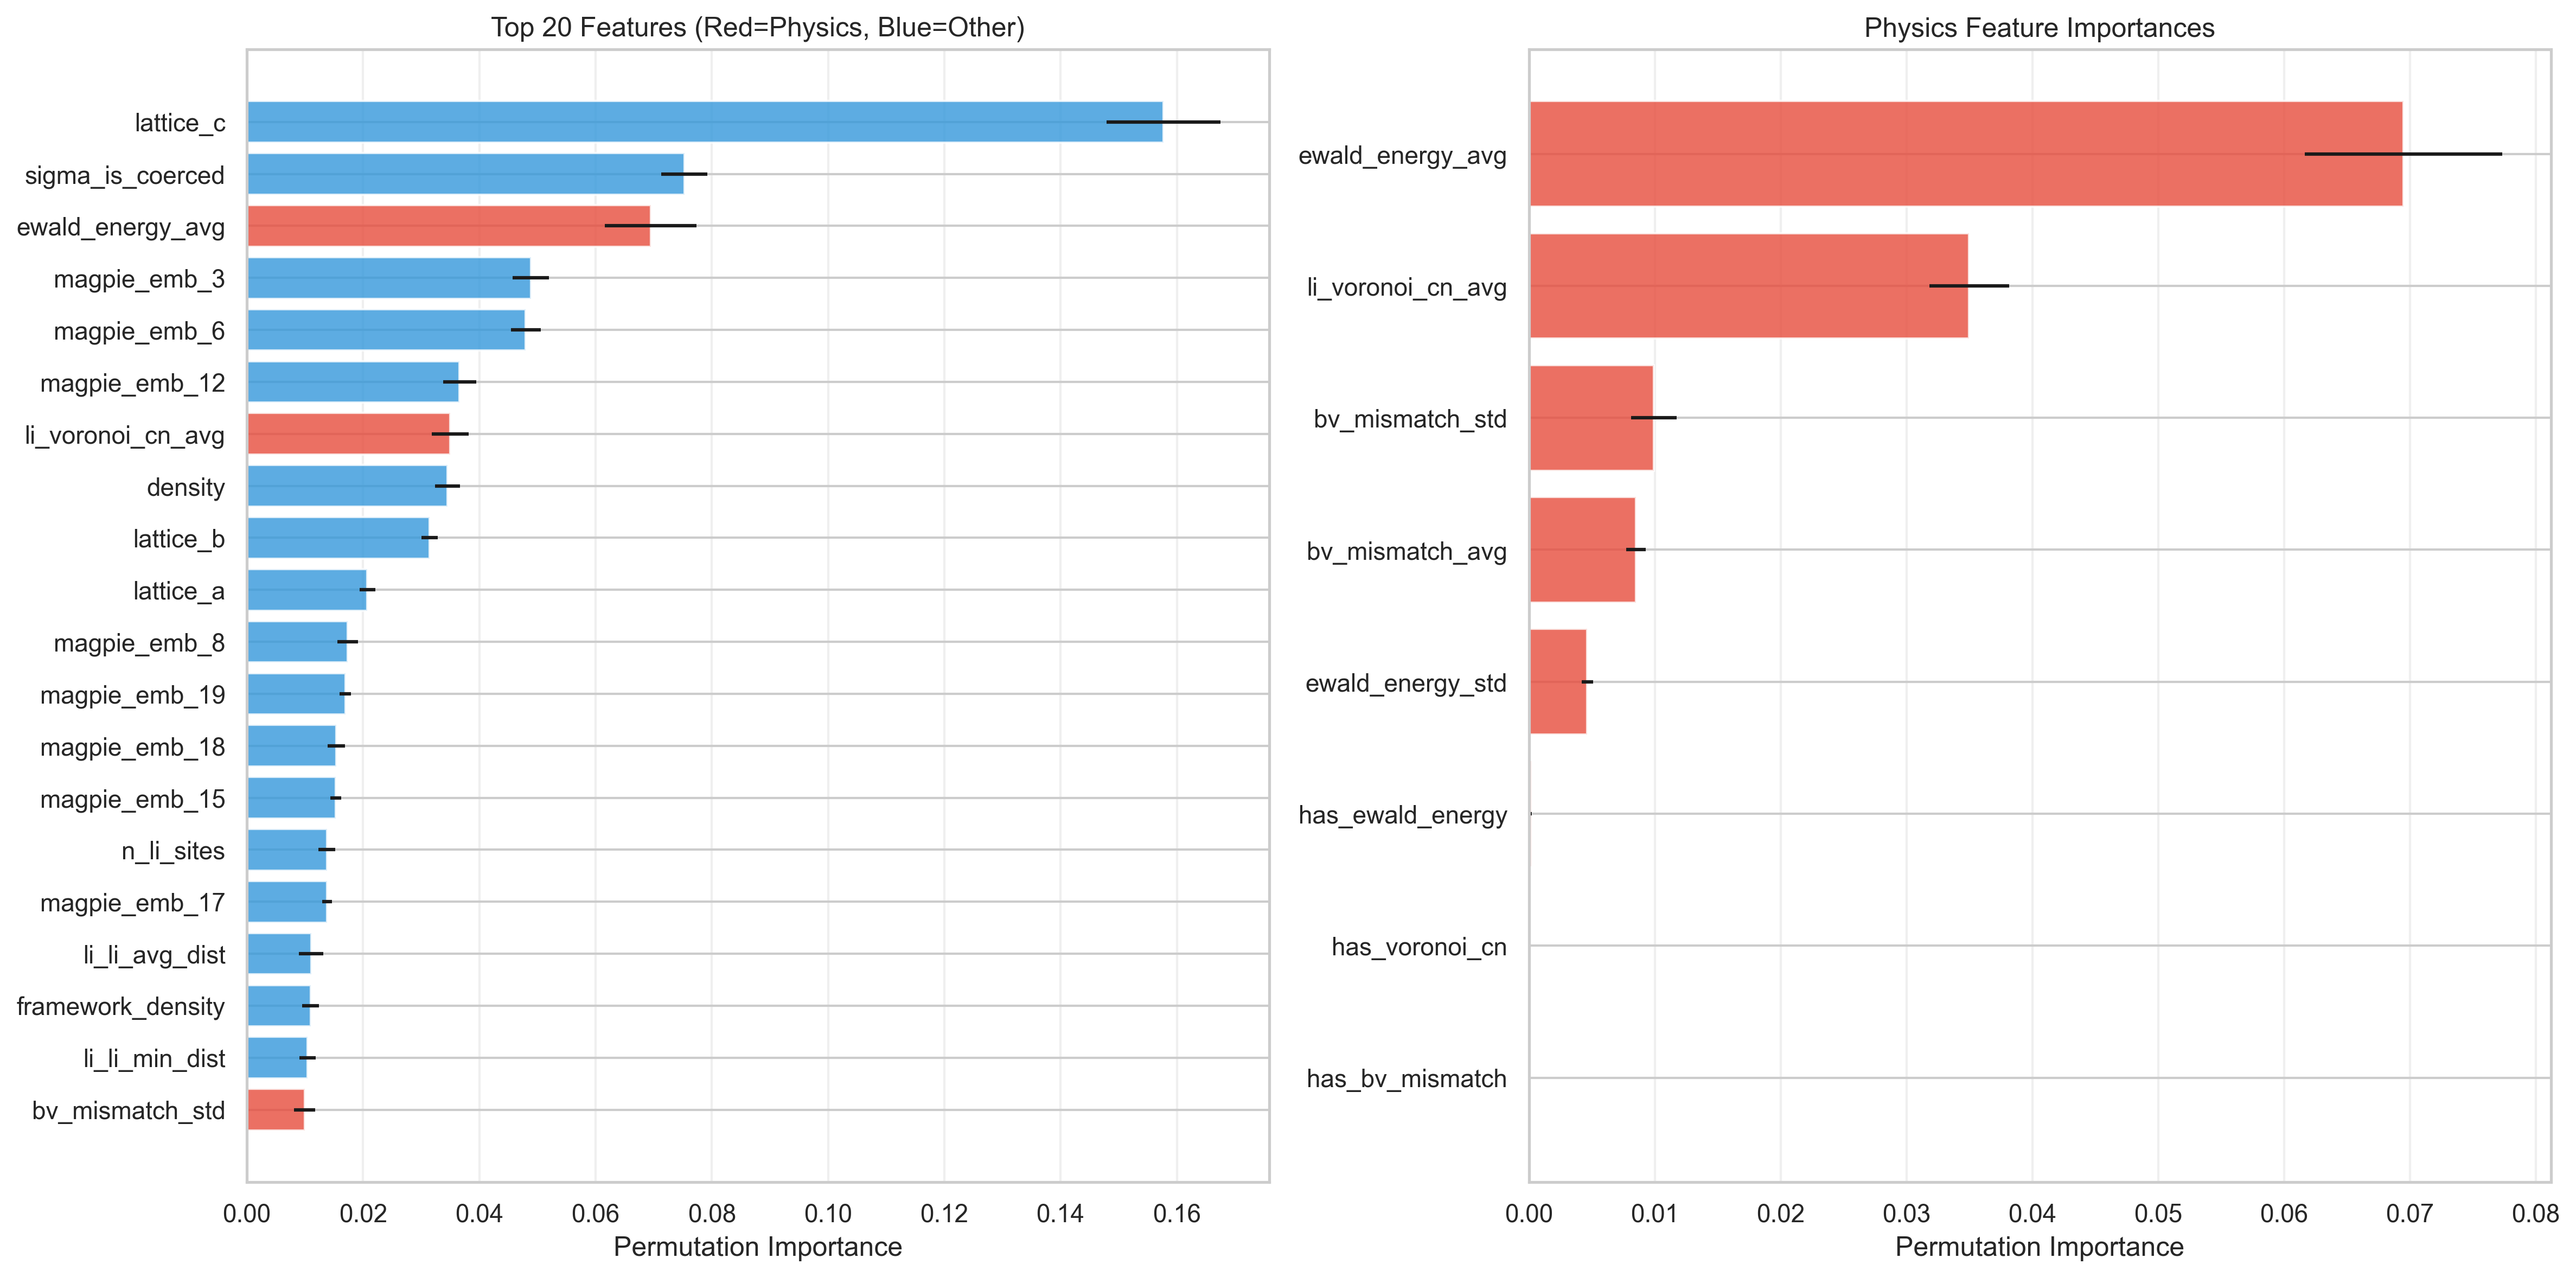

Values plotted in this chart, from the file beside it:
feature, importance, std
lattice_c, 0.1577, 0.009804
sigma_is_coerced, 0.07527, 0.003993
ewald_energy_avg, 0.06948, 0.007863
magpie_emb_3, 0.04886, 0.003136
magpie_emb_6, 0.04798, 0.002566
magpie_emb_12, 0.03661, 0.002871
li_voronoi_cn_avg, 0.03498, 0.00317
density, 0.03449, 0.002141
lattice_b, 0.03145, 0.001374
lattice_a, 0.02074, 0.001384
magpie_emb_8, 0.0173, 0.00177
magpie_emb_19, 0.01692, 0.0009994
magpie_emb_18, 0.01539, 0.00146
magpie_emb_15, 0.0153, 0.0009401
n_li_sites, 0.01378, 0.001457
magpie_emb_17, 0.01377, 0.0008397
li_li_avg_dist, 0.01107, 0.002117
framework_density, 0.01097, 0.001466
li_li_min_dist, 0.01047, 0.00141
bv_mismatch_std, 0.009921, 0.001827
magpie_emb_5, 0.0099, 0.0006249
bv_mismatch_avg, 0.008503, 0.0007773
sg_137, 0.007209, 0.0004638
magpie_emb_10, 0.007152, 0.0004322
total_elements, 0.007101, 0.001282
magpie_emb_0, 0.007033, 0.0007494
magpie_emb_2, 0.005972, 0.0003994
angle_deviation_from_ortho, 0.005209, 0.0004423
ewald_energy_std, 0.004634, 0.0004498
magpie_emb_14, 0.004138, 0.0004854
anion_fraction, 0.004058, 0.0002774
lattice_anisotropy_bc_a, 0.004005, 0.0004319
volume_per_atom, 0.003842, 0.0003724
magpie_emb_4, 0.003733, 0.0004577
magpie_emb_1, 0.003456, 0.0002733
magpie_emb_21, 0.003279, 0.0005976
lattice_anisotropy_max_min, 0.003144, 0.0002776
magpie_emb_7, 0.002118, 0.0001408
magpie_emb_9, 0.001685, 0.0001402
n_total_atoms, 0.00126, 0.0002289
lattice_beta, 0.001219, 0.0002716
magpie_emb_11, 0.001035, 0.0002086
magpie_emb_20, 0.001004, 0.0002154
li_coordination_avg, 0.0009807, 0.0003549
magpie_emb_13, 0.0006579, 9.939332780598407e-05
li_site_avg_multiplicity, 0.0006413, 0.000127
li_anion_min_dist, 0.0005342, 7.498958033672596e-05
li_fraction, 0.0003801, 8.612936235178012e-05
li_fraction, 0.0003801, 8.612936235178012e-05
is_cubic_like, 0.0002072, 5.9602106028775525e-05
has_ewald_energy, 0.0001968, 4.853623632624311e-05
sg_211, 0.0, 0.0
sg_212, 0.0, 0.0
sg_213, 0.0, 0.0
sg_214, 0.0, 0.0
sg_215, 0.0, 0.0
sg_216, 0.0, 0.0
sg_217, 0.0, 0.0
sg_218, 0.0, 0.0
sg_219, 0.0, 0.0
... 330 more rows
